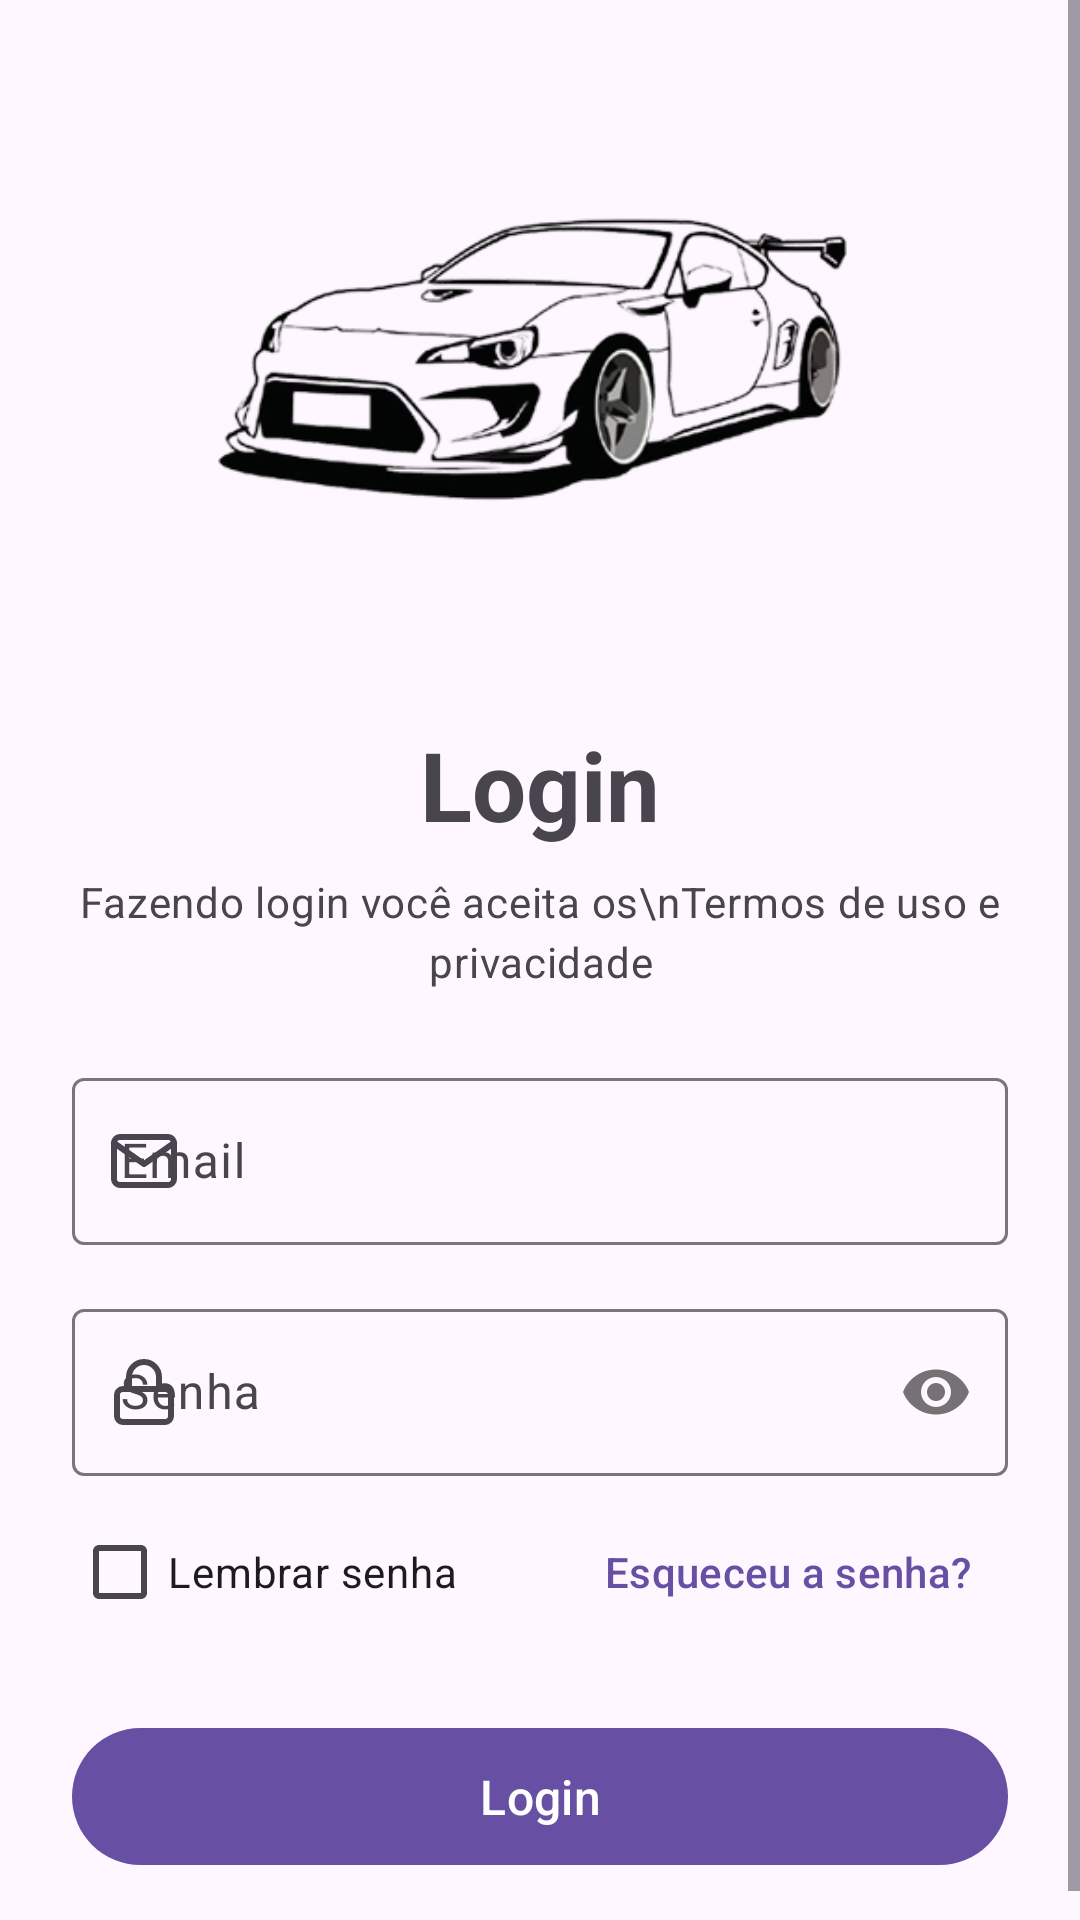

The Android layout XML behind this screen, and the referenced resources:
<!-- AndroidManifest.xml: activity theme Theme.Mobile.NoActionBar -->
<!-- res/layout/activity_login.xml -->
<?xml version="1.0" encoding="utf-8"?>
<ScrollView
    xmlns:android="http://schemas.android.com/apk/res/android"
    xmlns:app="http://schemas.android.com/apk/res-auto"
    xmlns:tools="http://schemas.android.com/tools"
    android:layout_width="match_parent"
    android:layout_height="match_parent"
    android:fillViewport="true"
    android:fitsSystemWindows="true"
    tools:context=".ui.theme.features.login.LoginActivity">

    <androidx.constraintlayout.widget.ConstraintLayout
        android:layout_width="match_parent"
        android:layout_height="wrap_content"
        android:padding="24dp">

        <ImageView
            android:id="@+id/carIllustration"
            android:layout_width="0dp"
            android:layout_height="200dp"
            android:contentDescription="Ilustração de um carro"
            android:src="@drawable/car_solo"
            app:layout_constraintEnd_toEndOf="parent"
            app:layout_constraintStart_toStartOf="parent"
            app:layout_constraintTop_toTopOf="parent"
            app:layout_constraintWidth_percent="0.8" />

        <TextView
            android:id="@+id/loginTitle"
            style="@style/TextAppearance.Material3.HeadlineLarge"
            android:layout_width="wrap_content"
            android:layout_height="wrap_content"
            android:layout_marginTop="16dp"
            android:text="Login"
            android:textStyle="bold"
            app:layout_constraintEnd_toEndOf="parent"
            app:layout_constraintStart_toStartOf="parent"
            app:layout_constraintTop_toBottomOf="@id/carIllustration" />

        <TextView
            android:id="@+id/subtitleText"
            style="@style/TextAppearance.Material3.BodyMedium"
            android:layout_width="0dp"
            android:layout_height="wrap_content"
            android:layout_marginTop="8dp"
            android:gravity="center"
            android:text="Fazendo login você aceita os\nTermos de uso e privacidade"
            android:textColor="?android:attr/textColorSecondary"
            app:layout_constraintEnd_toEndOf="parent"
            app:layout_constraintStart_toStartOf="parent"
            app:layout_constraintTop_toBottomOf="@id/loginTitle" />

        <com.google.android.material.textfield.TextInputLayout
            android:id="@+id/emailInputLayout"
            style="@style/Widget.Material3.TextInputLayout.OutlinedBox"
            android:layout_width="0dp"
            android:layout_height="wrap_content"
            android:layout_marginTop="24dp"
            android:hint="Email"
            app:layout_constraintEnd_toEndOf="parent"
            app:layout_constraintStart_toStartOf="parent"
            app:layout_constraintTop_toBottomOf="@id/subtitleText"
            app:startIconDrawable="@drawable/mail">

            <com.google.android.material.textfield.TextInputEditText
                android:id="@+id/emailEditText"
                android:layout_width="match_parent"
                android:layout_height="wrap_content"
                android:inputType="textEmailAddress" />

        </com.google.android.material.textfield.TextInputLayout>

        <com.google.android.material.textfield.TextInputLayout
            android:id="@+id/passwordInputLayout"
            style="@style/Widget.Material3.TextInputLayout.OutlinedBox"
            android:layout_width="0dp"
            android:layout_height="wrap_content"
            android:layout_marginTop="16dp"
            android:hint="Senha"
            app:layout_constraintEnd_toEndOf="parent"
            app:layout_constraintStart_toStartOf="parent"
            app:layout_constraintTop_toBottomOf="@id/emailInputLayout"
            app:passwordToggleEnabled="true"
            app:startIconDrawable="@drawable/lock">

            <com.google.android.material.textfield.TextInputEditText
                android:id="@+id/passwordEditText"
                android:layout_width="match_parent"
                android:layout_height="wrap_content"
                android:inputType="textPassword" />

        </com.google.android.material.textfield.TextInputLayout>

        <com.google.android.material.checkbox.MaterialCheckBox
            android:id="@+id/rememberCheckBox"
            android:layout_width="wrap_content"
            android:layout_height="wrap_content"
            android:layout_marginTop="8dp"
            android:text="Lembrar senha"
            app:layout_constraintStart_toStartOf="parent"
            app:layout_constraintTop_toBottomOf="@id/passwordInputLayout" />

        <TextView
            android:id="@+id/forgotPasswordText"
            style="@style/Widget.Material3.Button.TextButton"
            android:layout_width="wrap_content"
            android:layout_height="wrap_content"
            android:text="Esqueceu a senha?"
            app:layout_constraintBaseline_toBaselineOf="@id/rememberCheckBox"
            app:layout_constraintEnd_toEndOf="parent" />

        <com.google.android.material.button.MaterialButton
            android:id="@+id/loginButton"
            android:layout_width="0dp"
            android:layout_height="wrap_content"
            android:layout_marginTop="24dp"
            android:padding="12dp"
            android:text="Login"
            android:textSize="16sp"
            app:layout_constraintEnd_toEndOf="parent"
            app:layout_constraintStart_toStartOf="parent"
            app:layout_constraintTop_toBottomOf="@id/rememberCheckBox" />

    </androidx.constraintlayout.widget.ConstraintLayout>

</ScrollView>
<!-- resources referenced by this layout -->
<resources>
  <!-- drawable car_solo: png bitmap (drawable, 50828 bytes) -->
  <!-- drawable lock (drawable) -->
  <vector xmlns:android="http://schemas.android.com/apk/res/android"
      android:width="24dp"
      android:height="24dp"
      android:viewportWidth="24"
      android:viewportHeight="24">
    <path
        android:pathData="M19,11H5C3.895,11 3,11.895 3,13V20C3,21.105 3.895,22 5,22H19C20.105,22 21,21.105 21,20V13C21,11.895 20.105,11 19,11Z"
        android:strokeLineJoin="round"
        android:strokeWidth="2"
        android:fillColor="#00000000"
        android:strokeColor="#A6A6A6"
        android:strokeLineCap="round"/>
    <path
        android:pathData="M7,11V7C7,5.674 7.527,4.402 8.464,3.464C9.402,2.527 10.674,2 12,2C13.326,2 14.598,2.527 15.535,3.464C16.473,4.402 17,5.674 17,7V11"
        android:strokeLineJoin="round"
        android:strokeWidth="2"
        android:fillColor="#00000000"
        android:strokeColor="#A6A6A6"
        android:strokeLineCap="round"/>
  </vector>
  <!-- drawable mail (drawable) -->
  <vector xmlns:android="http://schemas.android.com/apk/res/android"
      android:width="24dp"
      android:height="24dp"
      android:viewportWidth="24"
      android:viewportHeight="24">
    <path
        android:pathData="M4,4H20C21.1,4 22,4.9 22,6V18C22,19.1 21.1,20 20,20H4C2.9,20 2,19.1 2,18V6C2,4.9 2.9,4 4,4Z"
        android:strokeLineJoin="round"
        android:strokeWidth="2"
        android:fillColor="#00000000"
        android:strokeColor="#A6A6A6"
        android:strokeLineCap="round"/>
    <path
        android:pathData="M22,6L12,13L2,6"
        android:strokeLineJoin="round"
        android:strokeWidth="2"
        android:fillColor="#00000000"
        android:strokeColor="#A6A6A6"
        android:strokeLineCap="round"/>
  </vector>
  <style name="Theme.Mobile.NoActionBar" parent="Theme.Material3.DayNight.NoActionBar">
          
          <item name="windowActionBar">false</item>
          <item name="windowNoTitle">true</item>
      </style>
</resources>
